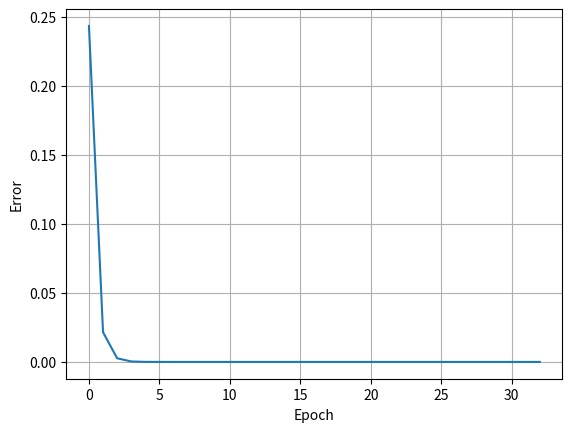

Here is the Python script that generated this plot:
import math
import random
import matplotlib.pyplot as plt


def etalonn(x):
    a, b, d = 1, 5, 0.1  # parametres for calculate reference values
    return a * math.sin(b * x) + d


def getting_value(w_arr, etalon_arr, T, i, amount_inputs) -> float:
    value = 0
    for j in range(amount_inputs):
        value += w_arr[j] * etalon_arr[j + i]
    return value - T


def calc_alpha(etalon_arr, i, amount_inputs) -> float:
    alpha = 0
    for j in range(amount_inputs):
        alpha += etalon_arr[j + i] ** 2
    return (1 / (1 + alpha))


def calc_w(w_arr, alpha, etalon_arr, value, i, amount_inputs) -> list:
    for j in range(len(w_arr)):
        w_arr[j] -= alpha * etalon_arr[i + j] * (value - etalon_arr[i + amount_inputs])
    return w_arr


def calc_T(T, alpha, etalon_arr, value, i, amount_inputs) -> float:
    T += alpha * (value - etalon_arr[i + amount_inputs])
    return T


def main():
    amount_inputs = 3  # amount of input neuron
    alpha = 0
    min_error = 1.0e-30
    step = 0.1  # tabulation step
    amount_train = 30  # number training input
    amount_test = 15  # number testing input
    w_arr = [
        random.uniform(0, 1) for i in range(amount_inputs)
    ]  # generate weights in array
    T = random.uniform(0, 1)  # generate limit
    etalon_arr = [
        etalonn(i * step) for i in range(amount_train)
    ]  # reference values for training
    etalon_for_testing = [  # reference values for testing
        etalonn(i * step) for i in range(amount_train, amount_test + amount_train)
    ]
    arr_chart = []  # array for build chart
    error = 10
    epoch_iteration = 0
    while error > min_error:
        error = 0
        for i in range(amount_train - amount_inputs):
            value = getting_value(w_arr, etalon_arr, T, i, amount_inputs)
            alpha = calc_alpha(etalon_arr, i, amount_inputs)
            w_arr = calc_w(w_arr, alpha, etalon_arr, value, i, amount_inputs)
            T = calc_T(T, alpha, etalon_arr, value, i, amount_inputs)
            error += (value - etalon_arr[i + amount_inputs]) ** 2
        error /= amount_train - amount_inputs
        epoch_iteration += 1
        arr_chart.append(error)

    print("Training end\nTraining result")
    print("{:^25}{:^25}{:^25}".format("Etalon value", "Getting value", "Deviation"))
    for i in range(amount_train - amount_inputs):
        value = getting_value(w_arr, etalon_arr, T, i, amount_inputs)
        print(
            "{:< 25}{:< 25}{:< 25}".format(
                etalon_arr[i + amount_inputs],
                value,
                etalon_arr[i + amount_inputs] - value,
            )
        )
    print("Testing result:", epoch_iteration, "epoch")
    print("{:^25}{:^25}{:^25}".format("Etalon value", "Getting value", "Deviation"))
    for i in range(amount_test - amount_inputs):
        value = getting_value(w_arr, etalon_for_testing, T, i, amount_inputs)
        print(
            "{:< 25}{:< 25}{:< 25}".format(
                etalon_for_testing[i + amount_inputs],
                value,
                etalon_for_testing[i + amount_inputs] - value,
            )
        )
    plt.plot(arr_chart)
    plt.xlabel("Epoch")
    plt.ylabel("Error")
    plt.grid()
    plt.show()


main()
